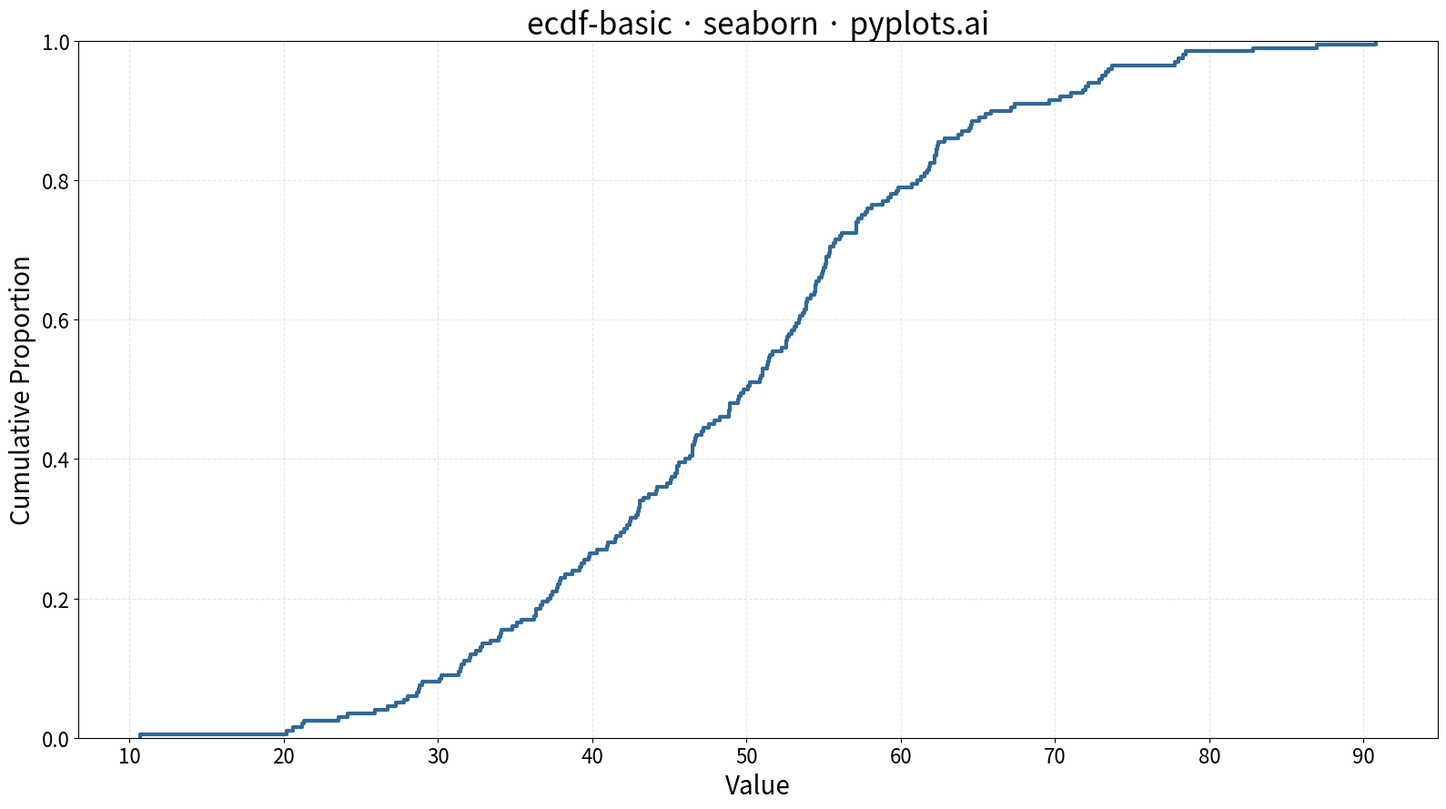

This chart was generated by the following Python code:
"""
ecdf-basic: Basic ECDF Plot
Library: seaborn
"""

import matplotlib.pyplot as plt
import numpy as np
import seaborn as sns


# Data - random samples from a normal distribution
np.random.seed(42)
values = np.random.normal(loc=50, scale=15, size=200)

# Create figure
fig, ax = plt.subplots(figsize=(16, 9))

# Plot ECDF
sns.ecdfplot(data=values, ax=ax, linewidth=3, color="#306998")

# Styling
ax.set_xlabel("Value", fontsize=20)
ax.set_ylabel("Cumulative Proportion", fontsize=20)
ax.set_title("ecdf-basic · seaborn · pyplots.ai", fontsize=24)
ax.tick_params(axis="both", labelsize=16)
ax.grid(True, alpha=0.3, linestyle="--")

# Ensure y-axis ranges from 0 to 1
ax.set_ylim(0, 1)

plt.tight_layout()
plt.savefig("plot.png", dpi=300, bbox_inches="tight")
